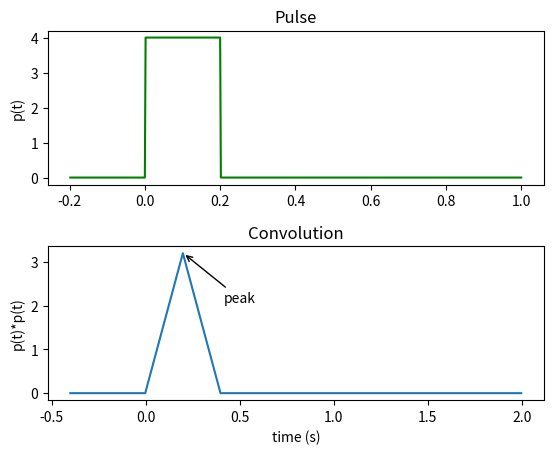

Write the Python code that produced this figure.
import numpy as np
from matplotlib import pyplot as plt

T0 = 0.2  # pulse "duty cycle" (interval with non-zero amplitude): 0.2 s
Ts = 2e-3  # sampling interval: 2 ms
N = T0/Ts  # number of samples to represent the pulse "duty cycle"
A = 4  # pulse amplitude: 4 Volts
pulse = A * np.hstack([np.zeros(int(N)),
                       np.ones(int(N)), np.zeros(int(4*N))])  # pulse
triangle = Ts*np.convolve(pulse, pulse)  # (approx.) continuous convolution
print(f'Convolution peak at {T0} is {(A**2)*T0}')
plt.subplots_adjust(hspace=0.4)
myaxis = [-0.2, 0.6, -1, 5]  # show this interval
plt.subplot(2, 1, 1)
t = Ts * (np.arange(0, len(pulse))-N+1)  # time axis, create "negative" time(
plt.plot(t, pulse, color='g')
plt.ylabel('p(t)')
plt.title('Pulse')
plt.subplot(212)
t = Ts*(np.arange(0, len(triangle))-2*N)
h = plt.plot(t, triangle)
plt.ylabel('p(t)*p(t)')
plt.annotate(
    'peak',
    xy=(0.2, 3.2),
    xytext=(0.5, 2),
    arrowprops=dict(arrowstyle="->", facecolor='black'),
    horizontalalignment='center', verticalalignment='bottom')
plt.xlabel('time (s)')
plt.title('Convolution')
plt.show()
